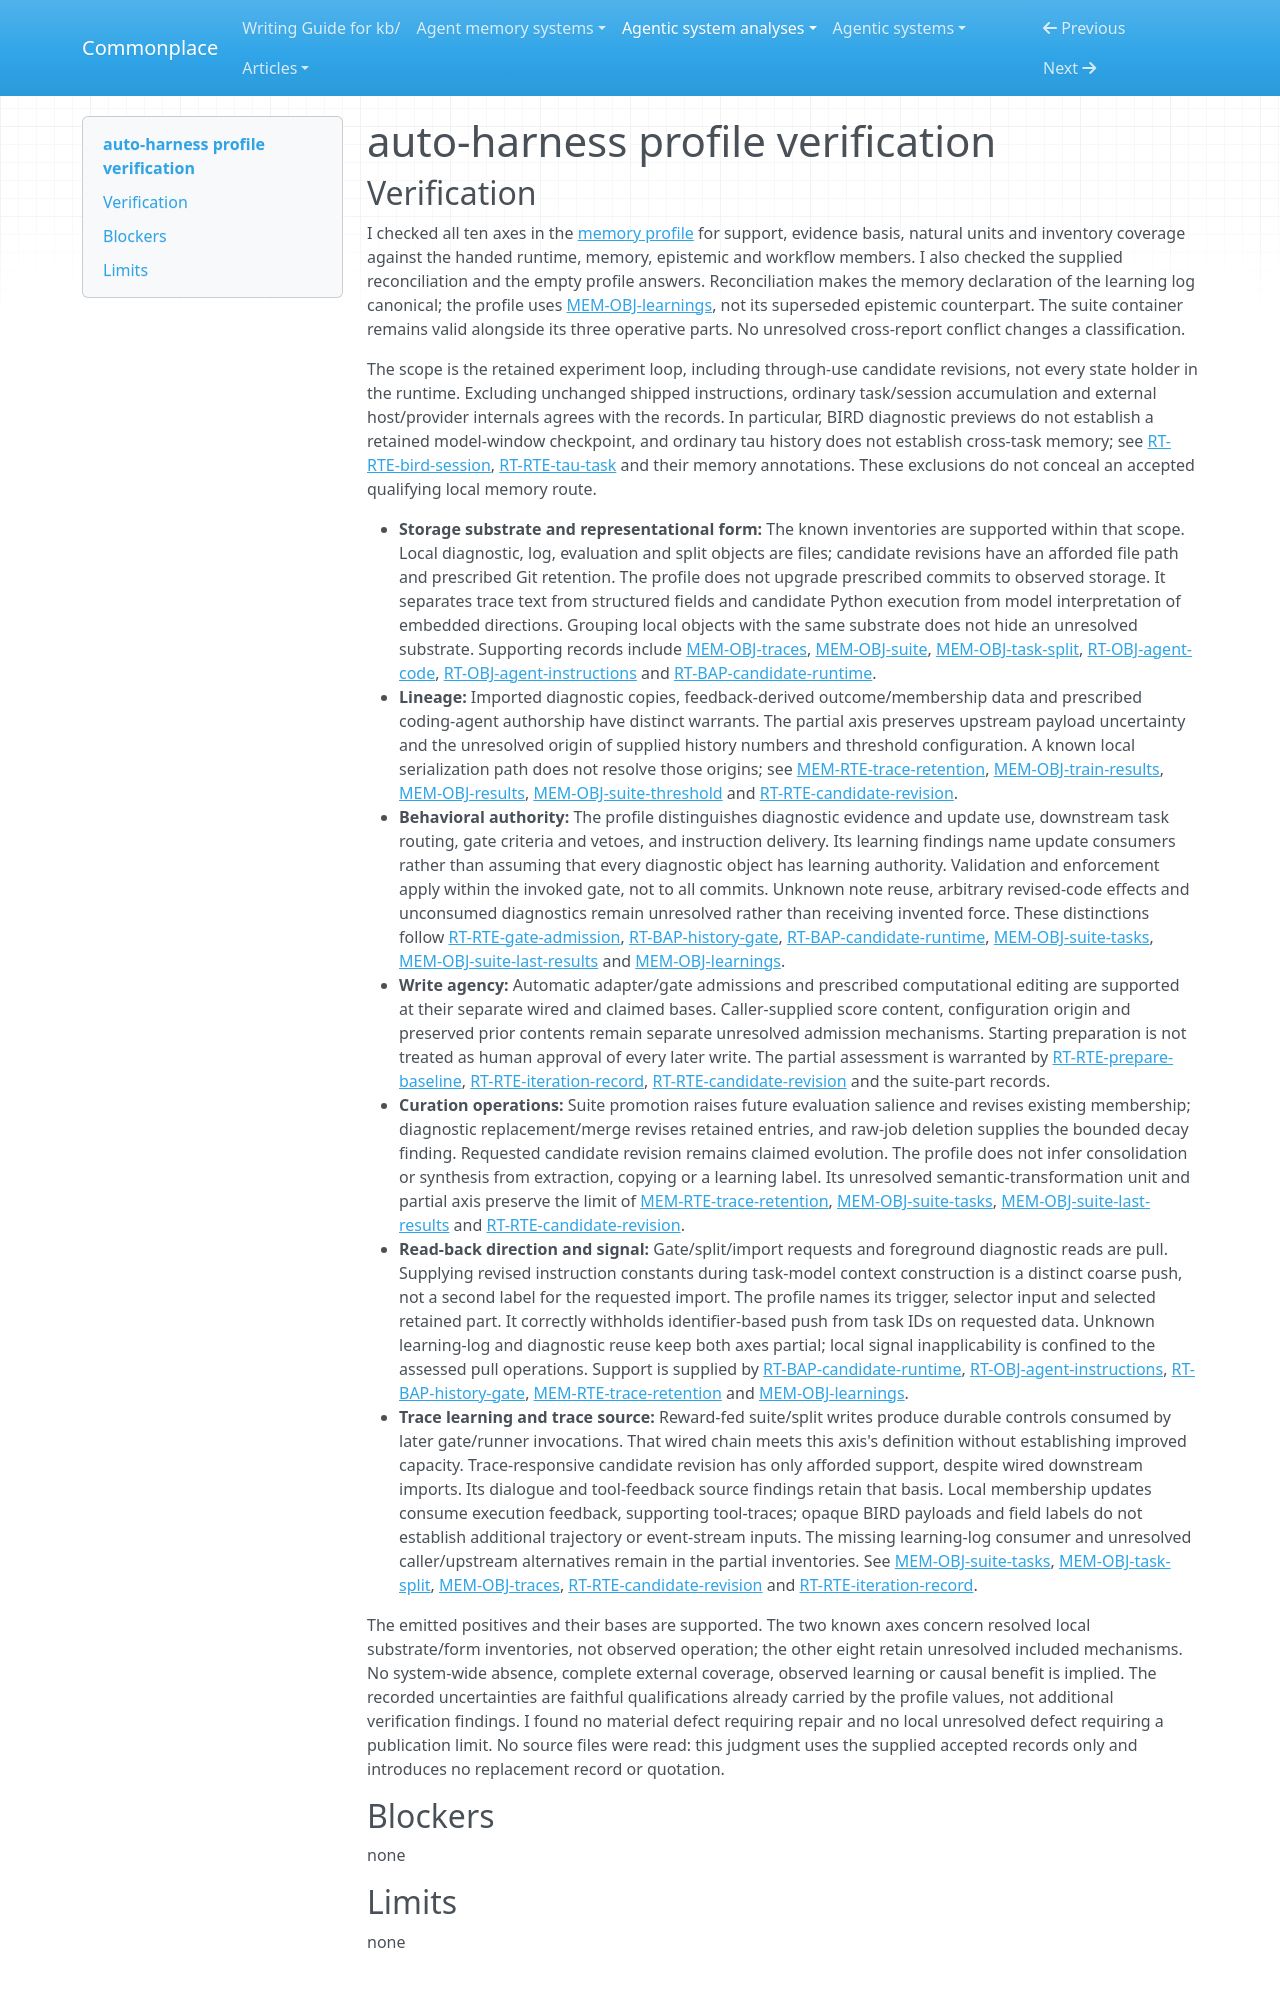

repository: zby/commonplace · page: agentic-system-analyses/retained/neosigmaai--auto-harness/profile-verification/index.html · generator: mkdocs

---
type: agentic-system-analyses/types/agentic-system-verification.md
description: "Independent verification of auto-harness's memory profile against accepted records at the frozen Git boundary."
run-id: AAS-2026-10-15-auto-harness-92303e444cb2-01
reviewed-boundary: "52360dbbeb8cea8886d90778e634a145c51da735"
---

# auto-harness profile verification
